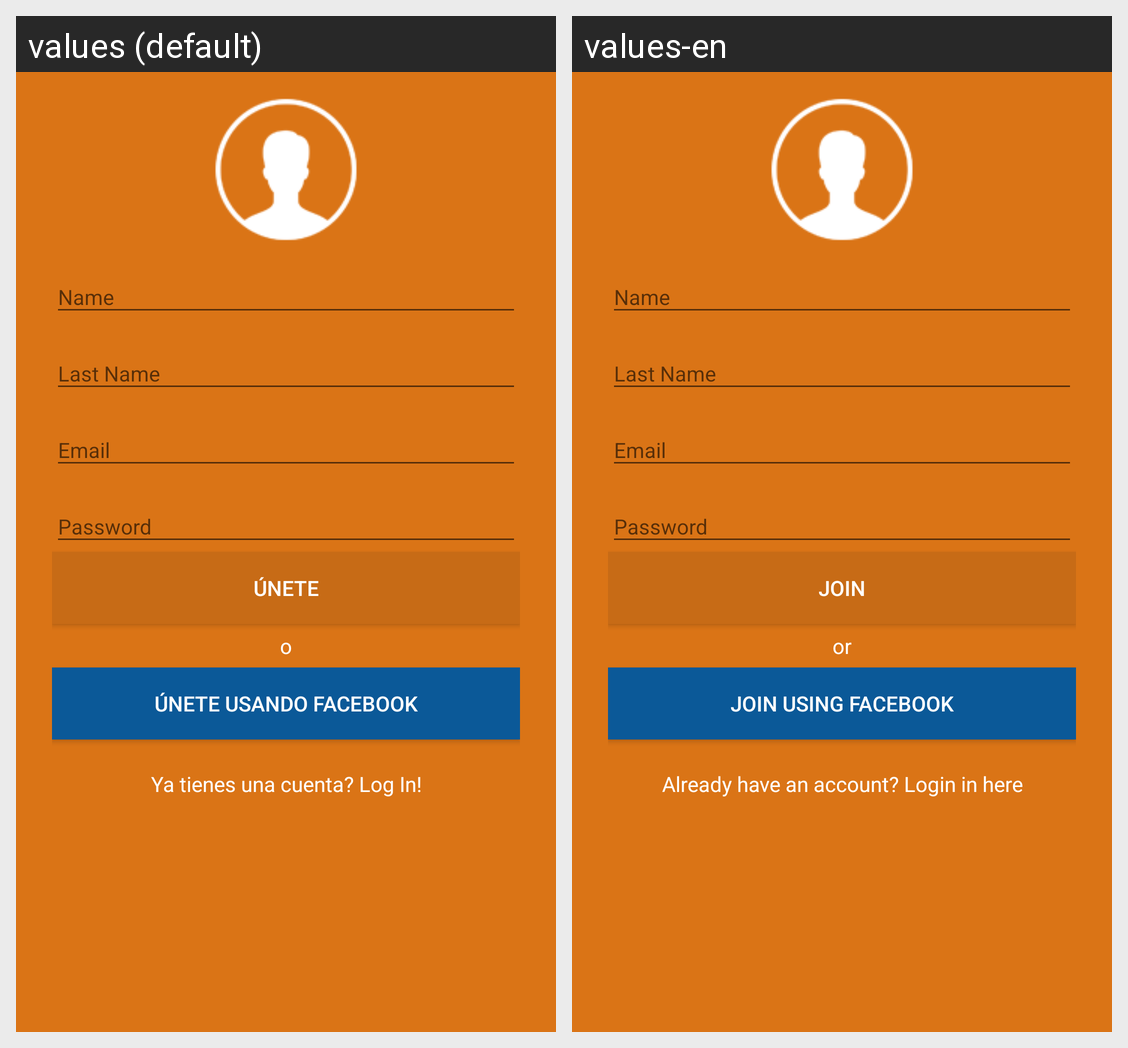

Here is an Android app screen in its default locale and in the app's own translations. Write out the translated-string differences for the strings that appear on this screen.
Android screen res/layout/activity_athentication.xml rendered under 2 locales, left to right: values (default), values-en. Device: Nexus 5 (rendered at 1080×1920; each locale shown at half size, 540×960, under a caption strip naming it); theme AppTheme.
Strings drawn on this screen, with the default value and each locale's value (text and hints the layout hard-codes, and strings that could not be matched under every locale, appear in the picture but are not listed):

sign_up_btn
  values: ÚNETE
  values-en: JOIN

or
  values: o
  values-en: or

facebook
  values: ÚNETE USANDO FACEBOOK
  values-en: JOIN USING FACEBOOK

go_login_message
  values: Ya tienes una cuenta? Log In!
  values-en: Already have an account? Login in here
